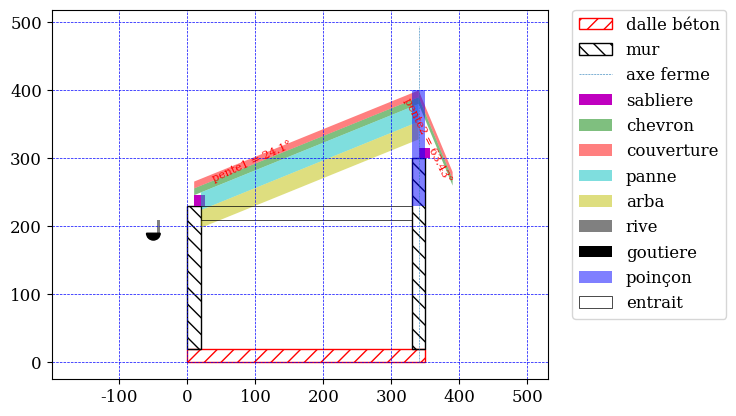

Reproduce this figure in Python.
# -*- coding: utf-8 -*-
"""
Created on Tue Apr 19 23:44:52 2022

[redacted]
"""

# -*- coding: utf-8 -*-
"""
Created on Sun Apr 17 15:38:57 2022

[redacted]

TO DO :
- passer en orienté objet
- generer un rapport PDF de la charpente avec chaque coupe et des info dessus

FAIT :
- Epaisseur mur gauche entre epaisseru mur droite
- mur beton avec representation ceinture beton arme de 12cm vers le bas
- hauteur mur de droite
- sabliere à droite différente
- debord à droite différent
- pente1à droite
- Affichage planche de rive détaillé plus tardépaiseur , cheneau, chanlatte…
- Affichage gouttiere detaillé plus tard demi ronde carre rampant…

 
Charpente1 autoporteuse
Charpente1 panne sur pignons
Charpente1 traditionnel avec ferme 
"""

import matplotlib.pyplot as plt
import numpy as np
from matplotlib import rcParams
from matplotlib.patches import Rectangle, Polygon, Arc, Wedge
rcParams['font.family'] = 'serif'
rcParams['font.size'] = 12

def filled_arc(center, radius, theta1, theta2, ax, color,label):

    circ = Wedge(center, radius, theta1, theta2, fill=True, color=color)
    pt1 = (radius * (np.cos(theta1*np.pi/180.)) + center[0],
           radius * (np.sin(theta1*np.pi/180.)) + center[1])
    pt2 = (radius * (np.cos(theta2*np.pi/180.)) + center[0],
           radius * (np.sin(theta2*np.pi/180.)) + center[1])
    pt3 = center
    pol = Polygon([pt1, pt2, pt3], lw=0, color = color, label= label)
    ax.add_patch(circ)
    ax.add_patch(pol)
    return

#0. type de charpente1 : 
# choix : symetrique / autoporteuse / panne_sur_pignon / tradi_avec_ferme
type_charpente1 = "symetrique"

#1. affiche le cote rue qui est gauche du point 0.0 

#2. epaisseur dalle beton arme
ep_dalle = 20 # cm

#3. epaisseur du batiment
largeur_batiment = 350 #cm portée exterieur mur
axe_ferme = 350-10

#4. epaisseur de mur
ep_mur1 = 20 # cm
ep_mur2 = 20 #cm

#5. hauteur de mur
h_mur1 = 210 # cm
h_mur2 = 280 # cm

#definir une position a part sinon par defaut au niveau du mur le plus bas

h_archi = 380 #cm par rapport au haut de la dalle (et en bas de la dalle !)
ep_couv = 10 #cm
ep_chevron = 10 #cm

debord_gauche = 40 #cm
debord_droite = 40 #cm

pente1 = np.arctan((h_archi-h_mur1)/(axe_ferme+debord_gauche)) #degre
pente2 = np.arctan((h_archi-h_mur2)/(largeur_batiment-axe_ferme+debord_droite)) #degre
a1 = np.round(np.rad2deg(pente1),2)
a2 = np.round(np.rad2deg(pente2),2)
print("pente à gauche : ", a1," deg")
print("pente à droite : ", a2," deg")

# plot
plt.figure(figsize=(11.69,8.27)) # for landscape
fig, ax1 = plt.subplots()

### Ajout de la maçonnerie
ax1.add_patch(Rectangle((0, 0), largeur_batiment, ep_dalle, color='r', fill=False, hatch='//',label="dalle béton"))
ax1.add_patch(Rectangle((0, ep_dalle), ep_mur1, h_mur1, fill=False, hatch='\\\\', label="mur"))
ax1.add_patch(Rectangle((largeur_batiment-ep_mur2, ep_dalle), ep_mur2, h_mur2, fill=False, hatch='\\\\'))

### Axe ferme
x_axe = [axe_ferme, axe_ferme]
y_axe = [0, 1.3*h_archi]
ax1.plot(x_axe,y_axe,linestyle='dashed',lw=0.4,label="axe ferme")

### Ajout de la sabliere
offset_sablier = 10 #cm
h_sablier = 16 #cm
b_sablier = 16 #cm
ax1.add_patch(Rectangle((offset_sablier, h_mur1+ep_dalle), b_sablier, h_sablier, color='m', fill=True,lw=0,label='sabliere'))
ax1.add_patch(Rectangle((largeur_batiment - offset_sablier, h_mur2+ep_dalle), b_sablier, h_sablier, color='m', fill=True,lw=0))

### Ajout des chevrons
ep_chevron = 10 #cm
# gauche
x_chevron1 = [axe_ferme, axe_ferme, offset_sablier , offset_sablier , axe_ferme]
y_chevron1 = [h_archi+ep_dalle-ep_couv, h_archi+ep_dalle-ep_couv-ep_chevron, h_mur1+ep_dalle+h_sablier , h_mur1+ep_dalle+ep_chevron+h_sablier, h_archi+ep_dalle-ep_couv]
ax1.add_patch(Polygon(xy=list(zip(x_chevron1,y_chevron1)), fill=True, color='g',alpha = 0.5,lw=0,label='chevron'))
# droite
x_chevron2 = [axe_ferme, axe_ferme, largeur_batiment+debord_droite , largeur_batiment+debord_droite , axe_ferme]
y_chevron2 = [h_archi+ep_dalle-ep_couv, h_archi+ep_dalle-ep_couv-ep_chevron, h_mur2-ep_couv-ep_chevron, h_mur2-ep_couv, h_archi+ep_dalle-ep_couv]
ax1.add_patch(Polygon(xy=list(zip(x_chevron2,y_chevron2)), fill=True, color='g',alpha = 0.5,lw=0))

### Ajout de la couverture
# gauche
x_couv1 = [axe_ferme, axe_ferme, offset_sablier , offset_sablier , axe_ferme]
y_couv1 = [h_archi+ep_dalle, h_archi+ep_dalle-ep_couv, h_mur1+ep_dalle+h_sablier+ep_chevron , h_mur1+ep_dalle+h_sablier+ep_chevron+ep_couv , h_archi+ep_dalle]
ax1.add_patch(Polygon(xy=list(zip(x_couv1,y_couv1)), fill=True, color='r',alpha = 0.5,lw=0,label='couverture'))
ax1.text(0.1*axe_ferme ,h_archi*0.7, "pente1 = "+str(a1)+"°", fontsize=8,color='r',rotation=a1)
# droite
x_couv2 = [axe_ferme, axe_ferme, largeur_batiment+debord_droite , largeur_batiment+debord_droite , axe_ferme]
y_couv2 = [h_archi+ep_dalle, h_archi+ep_dalle-ep_couv, h_mur2-ep_couv, h_mur2, h_archi+ep_dalle]
ax1.add_patch(Polygon(xy=list(zip(x_couv2,y_couv2)), fill=True, color='r',alpha = 0.5,lw=0))
ax1.text(0.9*largeur_batiment ,h_archi*0.7, "pente2 = "+str(a2)+"°", fontsize=8,color='r',rotation=-a2)


### Ajout de chambre de panne
Type_panne = 'devers' #ou 'aplomb'
ep_panne = 26 #cm
if Type_panne == 'devers':
    x_panne1 = [axe_ferme, axe_ferme, ep_mur1 , ep_mur1, axe_ferme]
    y_panne1 = [h_archi+ep_dalle-ep_couv-ep_chevron,
                h_archi+ep_dalle-ep_couv-ep_chevron-ep_panne, 
                h_mur1+ep_dalle+ep_couv+ep_chevron-ep_panne, 
                h_mur1+ep_dalle+ep_couv+ep_chevron, 
                h_archi+ep_dalle-ep_couv-ep_chevron]
elif Type_panne == 'aplomb' :
    x_panne = [largeur_batiment/2, largeur_batiment/2, 0 , 0 , largeur_batiment/2]
    y_panne = [h_archi+ep_dalle-ep_couv-ep_chevron, h_archi+ep_dalle-ep_couv-ep_chevron-ep_panne, h_mur1+ep_dalle+ep_couv+ep_chevron-ep_panne, h_mur1+ep_dalle+ep_couv+ep_chevron, h_archi+ep_dalle-ep_couv-ep_chevron]
    
ax1.add_patch(Polygon(xy=list(zip(x_panne1,y_panne1)), fill=True, color='c',alpha = 0.5,lw=0,label='panne'))

### Ajout de chambre d'arba
ep_arba = 26 #cm
x_arba = [axe_ferme, axe_ferme, ep_mur1 , ep_mur1, axe_ferme]
y_arba = [h_archi+ep_dalle-ep_couv-ep_chevron-ep_panne ,
          h_archi+ep_dalle-ep_couv-ep_chevron-ep_panne-ep_arba,
          h_mur1+ep_dalle+ep_couv+ep_chevron-ep_panne-ep_arba,
          h_mur1+ep_dalle+ep_couv+ep_chevron-ep_panne,
          h_archi+ep_dalle-ep_couv-ep_chevron-ep_panne]
ax1.add_patch(Polygon(xy=list(zip(x_arba,y_arba)), fill=True, color='y',alpha = 0.5,lw=0,label='arba'))

### Planche de rive
h_rive = ep_couv+ep_chevron #cm
b_rive = 5 #cm
ax1.add_patch(Rectangle((-debord_gauche-b_rive,h_mur1-ep_couv-ep_chevron, 0), b_rive, h_rive, color='gray', fill=True, lw=0,label="rive"))

### Goutiere
r_gout = 10
filled_arc((-debord_gauche-r_gout,h_mur1-ep_couv-ep_chevron), r_gout, 180, 360, ax1, "k","goutiere")

### Ferme
b_poinçon = 20 #cm
L_poinçon = h_archi-h_mur1 #cm
ax1.add_patch(Rectangle((axe_ferme-b_poinçon/2, h_archi+ep_dalle-L_poinçon), b_poinçon, L_poinçon , color='b', alpha=0.5, fill=True, lw=0,label="poinçon"))
# Entrait
L_entrait = largeur_batiment-ep_mur1-ep_mur2
h_entrait = 20 #cm
ax1.add_patch(Rectangle((ep_mur1, min(h_mur1,h_mur2)), L_entrait, h_entrait , color='k', fill=False, lw=0.5,label="entrait"))

"""
#jambe de force
h_jdf = 0.5*L_poinçon + h_mur1 + ep_dalle
b_jdf = 20 #cm
a_jdf = np.deg2rad(45)
x_jdf = [axe_ferme-b_poinçon/2 ,
         axe_ferme-b_poinçon/2 ,
         axe_ferme-b_poinçon/2 - np.tan(a_jdf)*100 ,
         axe_ferme-b_poinçon/2 - np.tan(a_jdf)*(100+b_jdf) , 
         axe_ferme-b_poinçon/2]
y_jdf = [h_jdf, 
         h_jdf-b_jdf ,
         h_jdf+10 , 
         h_jdf+10+b_jdf ,
         h_jdf]
ax1.add_patch(Polygon(xy=list(zip(x_jdf,y_jdf)), fill=True, color='m',alpha = 1,lw=0,label='jdf'))
"""

def charge_horizontale(ax,x,y,L) :
    for i in range(0,21) :
        ax1.arrow(x + i/20*L,  # x1
                  y+100,  # y1
                  0, # x2 - x1
                  -100, # y2 - y1
                  color='r',
                  lw = 0.3,
                  length_includes_head=True,
                  head_width=10,
                  head_length=10)
        ax1.plot([x,x+L],[y+100,y+100],lw=0.3,color='r')
        ax1.annotate("q = 5 kN/m", xy=(0, 0), xytext=(x+L/2, y + 150),fontsize=5)
    return

#charge_horizontale(ax1,ep_mur1,h_mur1+h_entrait,L_entrait)

ax1.axis('equal')
plt.grid(color = 'b', linestyle = '--', linewidth = 0.5)
ax1.legend(bbox_to_anchor=(1.05, 1),loc='upper left', borderaxespad=0.)
#ax1.axis('off')

plt.show()
fig.savefig('schema_ferme.png', format='png', dpi=200)
